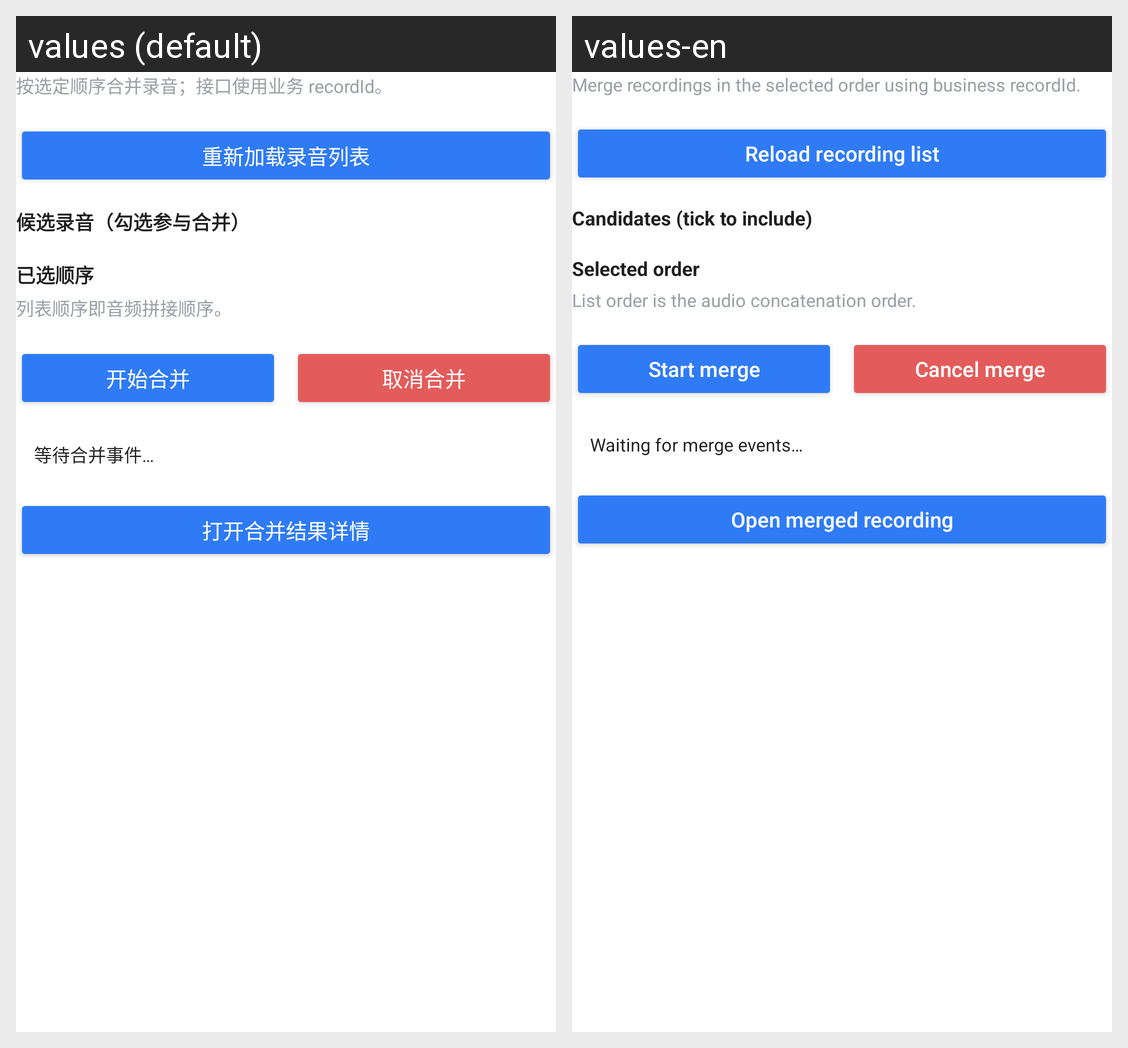

The same Android screen rendered under two of its app's locales, left to right. List the strings drawn on it with the default value and each locale's translation.
Android screen res/layout/activity_native_merge_record.xml rendered under 2 locales, left to right: values (default), values-en. Device: Nexus 5 (rendered at 1080×1920; each locale shown at half size, 540×960, under a caption strip naming it); theme Theme.MaterialComponents.DayNight.NoActionBar.
Strings drawn on this screen, with the default value and each locale's value (text and hints the layout hard-codes, and strings that could not be matched under every locale, appear in the picture but are not listed):

native_merge_hint
  values: 按选定顺序合并录音；接口使用业务 recordId。
  values-en: Merge recordings in the selected order using business recordId.

native_merge_btn_load_list
  values: 重新加载录音列表
  values-en: Reload recording list

native_merge_candidate_section
  values: 候选录音（勾选参与合并）
  values-en: Candidates (tick to include)

native_merge_selected_section
  values: 已选顺序
  values-en: Selected order

native_merge_order_hint
  values: 列表顺序即音频拼接顺序。
  values-en: List order is the audio concatenation order.

native_merge_btn_merge
  values: 开始合并
  values-en: Start merge

native_merge_btn_cancel
  values: 取消合并
  values-en: Cancel merge

native_merge_status_empty
  values: 等待合并事件…
  values-en: Waiting for merge events…

native_merge_btn_open_result
  values: 打开合并结果详情
  values-en: Open merged recording
